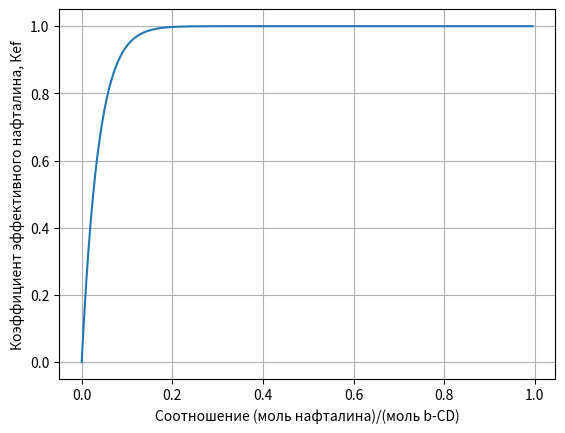

Write the Python code that produced this figure.
import numpy as np
import matplotlib.pyplot as plt

def graph(formula, x_range):
    x = np.array(x_range)
    y = eval(formula)
    plt.plot(x, y)
    plt.grid()
    plt.show()

CELLS_NUM_AROUND = 27

x = np.arange(0,1,0.005)

y = np.zeros(len(x))

for i in range(len(x)):
	y[i] = 1 - (1 - x[i])**CELLS_NUM_AROUND

plt.plot(x, y)
plt.xlabel(r'Соотношение (моль нафталина)/(моль b-CD)')
plt.ylabel(r'Коэффициент эффективного нафталина, Кef')
plt.grid()
plt.savefig("plot2.png")
plt.show()